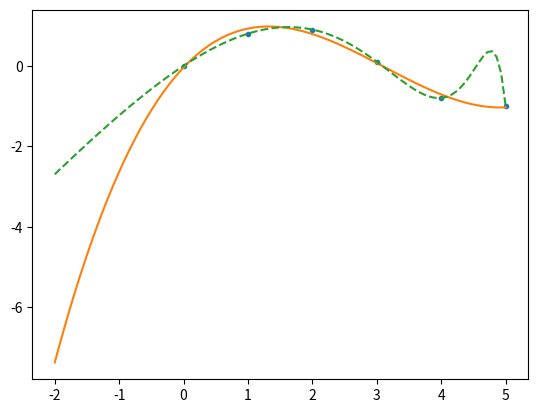

Write the Python code that produced this figure.
# -*- coding: utf-8 -*-
"""
Created on Sat Mar 12 06:41:57 2022

@author: baugstein
"""
import warnings
import numpy as np
import array


x = np.array([0.0, 1.0, 2.0, 3.0,  4.0,  5.0])
y = np.array([0.0, 0.8, 0.9, 0.1, -0.8, -1.0])
z = np.polyfit(x, y, 3)
print(z)
p = np.poly1d(z)

print(p(0.5))
print(p(3.5))
print(p(10))

p30 = np.poly1d(np.polyfit(x, y, 30))
import matplotlib.pyplot as plt
xp = np.linspace(-2, 5, 100)
_ = plt.plot(x, y, '.', xp, p(xp), '-', xp, p30(xp), '--')

plt.show()